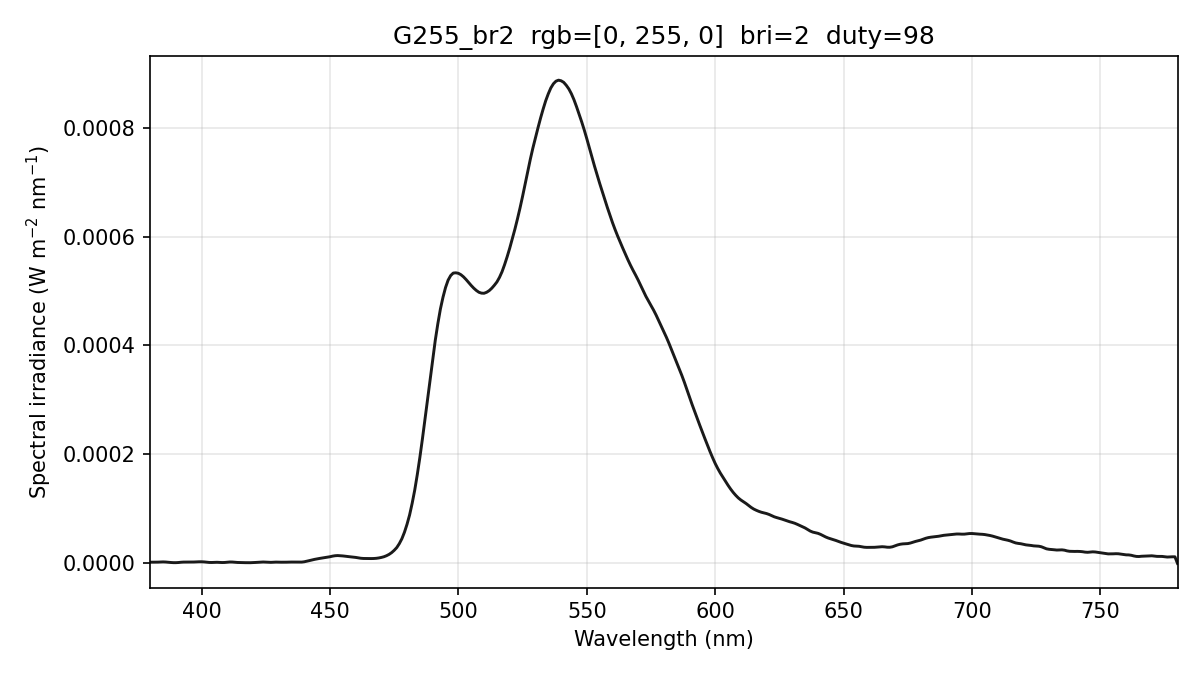

The table this chart was drawn from, first rows:
wavelength_nm, spectral_irradiance_W_m2_nm, spectral_irradiance_std_W_m2_nm, spectral_irradiance_uW_cm2_nm, photon_irradiance_photons_m2_s_nm, display_increment_W_m2_nm
380, 2.22386408e-06, 1.47648047e-06, 2.22386408e-04, 4.25417258e+12, -2.35789219e-06
381, 2.22386424e-06, 1.47648061e-06, 2.22386424e-04, 4.26536808e+12, -2.35789233e-06
382, 2.22386424e-06, 1.47648061e-06, 2.22386424e-04, 4.27656327e+12, -2.35789233e-06
383, 2.37303247e-06, 1.54362644e-06, 2.37303247e-04, 4.57536474e+12, -1.43545783e-06
384, 2.66341370e-06, 1.67949244e-06, 2.66341370e-04, 5.14864706e+12, 3.81464968e-07
385, 2.78389656e-06, 1.59218870e-06, 2.78389656e-04, 5.39556702e+12, 1.99999663e-06
386, 2.58531200e-06, 1.19833584e-06, 2.58531200e-04, 5.02369813e+12, 2.49770177e-06
387, 2.11029865e-06, 5.90477035e-07, 2.11029865e-04, 4.11129039e+12, 1.94293171e-06
388, 1.72208634e-06, 1.54217995e-07, 1.72208634e-04, 3.36364315e+12, 1.48928391e-06
389, 1.42067543e-06, 1.84336761e-07, 1.42067543e-04, 2.78206798e+12, 1.13675871e-06
390, 1.39554212e-06, 4.77240042e-07, 1.39554212e-04, 2.73987546e+12, 1.04413436e-06
391, 1.65854829e-06, 7.53134100e-07, 1.65854829e-04, 3.26458624e+12, 1.20754525e-06
392, 2.16416262e-06, 9.77109940e-07, 2.16416262e-04, 4.27070158e+12, 1.45806784e-06
393, 2.44946498e-06, 8.31946464e-07, 2.44946498e-04, 4.84604066e+12, 7.10701745e-07
394, 2.45047516e-06, 6.11750976e-07, 2.45047516e-04, 4.86037517e+12, -1.09140505e-06
395, 2.31210724e-06, 1.08065820e-06, 2.31210724e-04, 4.59756986e+12, -3.42659634e-06
396, 2.35570164e-06, 1.33389880e-06, 2.35570164e-04, 4.69611515e+12, -5.11596106e-06
397, 2.58125831e-06, 1.13437493e-06, 2.58125831e-04, 5.15875902e+12, -6.15950088e-06
398, 2.82657822e-06, 7.69422036e-07, 2.82657822e-04, 5.66327104e+12, -5.55600001e-06
399, 3.00479308e-06, 4.65705900e-07, 3.00479308e-04, 6.03546497e+12, -3.50612403e-06
400, 3.02560992e-06, 3.53527773e-07, 3.02560992e-04, 6.09250922e+12, -6.28744603e-07
401, 2.76841021e-06, 5.39653012e-07, 2.76841021e-04, 5.58853639e+12, 4.64920650e-07
402, 2.23748199e-06, 9.37417464e-07, 2.23748199e-04, 4.52802556e+12, -3.17556747e-07
403, 1.79632683e-06, 1.05735523e-06, 1.79632683e-04, 3.64429622e+12, -1.40107109e-06
404, 1.73064818e-06, 7.02554587e-07, 1.73064818e-04, 3.51976301e+12, -1.17041194e-06
405, 2.00419159e-06, 4.35453594e-07, 2.00419159e-04, 4.08618031e+12, 2.80218648e-07
406, 2.08804438e-06, 9.08682613e-07, 2.08804438e-04, 4.26765228e+12, 1.33017395e-06
407, 1.87993830e-06, 1.05600091e-06, 1.87993830e-04, 3.85177821e+12, 1.62151315e-06
408, 1.62001664e-06, 9.03815537e-07, 1.62001664e-04, 3.32738387e+12, 1.32544416e-06
409, 1.75305105e-06, 8.37232364e-07, 1.75305105e-04, 3.60945090e+12, 1.17778897e-06
410, 2.27904153e-06, 9.47849700e-07, 2.27904153e-04, 4.70391390e+12, 1.17854757e-06
411, 2.61514269e-06, 1.01825396e-06, 2.61514269e-04, 5.41078753e+12, 7.47213207e-07
412, 2.53821758e-06, 8.79596883e-07, 2.53821758e-04, 5.26440547e+12, -2.32889164e-07
413, 2.09502764e-06, 5.52017530e-07, 2.09502764e-04, 4.35575131e+12, -1.52946949e-06
414, 1.76373989e-06, 4.48765553e-07, 1.76373989e-04, 3.67585310e+12, -2.14618819e-06
415, 1.57842465e-06, 6.26611393e-07, 1.57842465e-04, 3.29757908e+12, -2.03777813e-06
416, 1.48624246e-06, 7.59817588e-07, 1.48624246e-04, 3.11247779e+12, -1.35254806e-06
417, 1.38570236e-06, 6.70953969e-07, 1.38570236e-04, 2.90890327e+12, -5.51838137e-07
418, 1.29415184e-06, 4.12391770e-07, 1.29415184e-04, 2.72323290e+12, 2.87008689e-07
419, 1.32577830e-06, 4.05003318e-07, 1.32577830e-04, 2.79645732e+12, 5.98009352e-07
420, 1.48286150e-06, 6.17779823e-07, 1.48286150e-04, 3.13525702e+12, 3.49665174e-07
421, 1.77391614e-06, 7.64090466e-07, 1.77391614e-04, 3.75957237e+12, -8.87852700e-08
422, 2.11169582e-06, 6.44433128e-07, 2.11169582e-04, 4.48608067e+12, 1.30031333e-10
423, 2.49620061e-06, 2.60779182e-07, 2.49620061e-04, 5.31548774e+12, 6.16410728e-07
424, 2.60666051e-06, 5.19489276e-08, 2.60666051e-04, 5.56382674e+12, 1.08279301e-06
425, 2.41400767e-06, 1.41678809e-07, 2.41400767e-04, 5.16476830e+12, 1.15308507e-06
426, 2.04045768e-06, 1.14878788e-07, 2.04045768e-04, 4.37583017e+12, 9.16846583e-07
427, 1.96688137e-06, 1.65949933e-07, 1.96688137e-04, 4.22794482e+12, 8.95720789e-07
428, 2.20148289e-06, 2.12149357e-07, 2.20148289e-04, 4.74331919e+12, 1.10042848e-06
429, 2.42886956e-06, 2.76328148e-07, 2.42886956e-04, 5.24547417e+12, 1.31433931e-06
430, 2.42195829e-06, 4.14995981e-07, 2.42195829e-04, 5.24274076e+12, 1.37413041e-06
431, 2.22553747e-06, 6.00245346e-07, 2.22553747e-04, 4.82875809e+12, 1.31960925e-06
432, 2.16242236e-06, 5.24424780e-07, 2.16242236e-04, 4.70270286e+12, 1.39306711e-06
433, 2.27373365e-06, 2.97622912e-07, 2.27373365e-04, 4.95622202e+12, 1.62155307e-06
434, 2.44477306e-06, 5.15446009e-07, 2.44477306e-04, 5.34135629e+12, 1.14312388e-06
435, 2.51498000e-06, 7.22826680e-07, 2.51498000e-04, 5.50740557e+12, -5.21086137e-07
436, 2.48213594e-06, 7.58495698e-07, 2.48213594e-04, 5.44797768e+12, -3.08173782e-06
437, 2.40209233e-06, 7.07132889e-07, 2.40209233e-04, 5.28438439e+12, -3.88309145e-06
438, 2.30577126e-06, 5.83596628e-07, 2.30577126e-04, 5.08409434e+12, -2.56150165e-06
439, 2.44917588e-06, 3.70854024e-07, 2.44917588e-04, 5.41262280e+12, -6.15790067e-08
... 341 more rows
